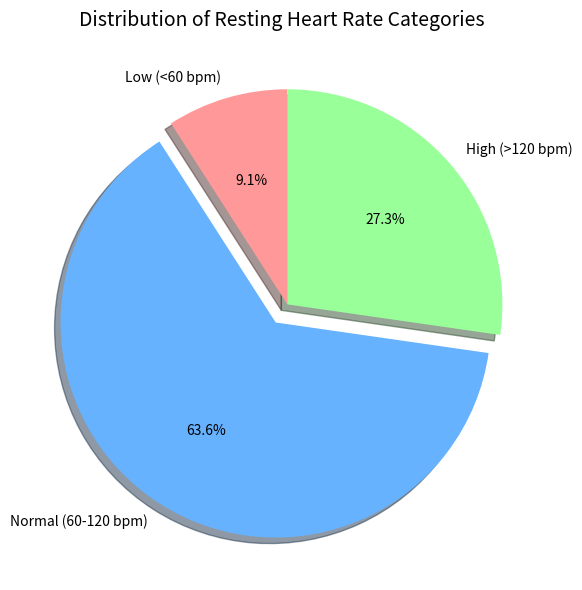

Write Python code to recreate this figure.
import matplotlib.pyplot as plt
import numpy as np

# Initialize heart rate data and calculate basic statistics
heart_rates = [72, 60, 126, 85, 90, 59, 76, 131, 88, 121, 64]
num_patients = len(heart_rates)
mean_hr = np.mean(heart_rates)

# Display total patients and average heart rate
print(f"There are {num_patients} patients in the dataset, with a mean heart rate of {mean_hr:.2f} bpm.")

# Classify heart rates into categories
low = 0
normal = 0
high = 0

# Iterate through each heart rate value
for hr in heart_rates:
    if hr < 60:
        low += 1
    elif 60 <= hr <= 120:
        normal += 1
    else:
        high += 1

# Display counts for each category
print(f"\nNumber of patients in each category:")
print(f"Low (<60 bpm): {low}")
print(f"Normal (60-120 bpm): {normal}")
print(f"High (>120 bpm): {high}")

# Determine the largest category
categories = {'Low': low, 'Normal': normal, 'High': high}
largest_category = max(categories, key=categories.get)
print(f"\nThe {largest_category} heart rate category contains the largest number of patients.")

# Create a labeled pie chart
labels = ['Low (<60 bpm)', 'Normal (60-120 bpm)', 'High (>120 bpm)']
sizes = [low, normal, high]
colors = ['#FF9999', '#66B2FF', '#99FF99']
explode = (0, 0.1, 0)

# Plot pie chart
plt.figure(figsize=(6, 6))
plt.pie(sizes, explode=explode, labels=labels, colors=colors, autopct='%1.1f%%',
        shadow=True, startangle=90)
plt.title('Distribution of Resting Heart Rate Categories', fontsize=14, pad=15)
plt.axis('equal')
plt.tight_layout()
plt.show()
